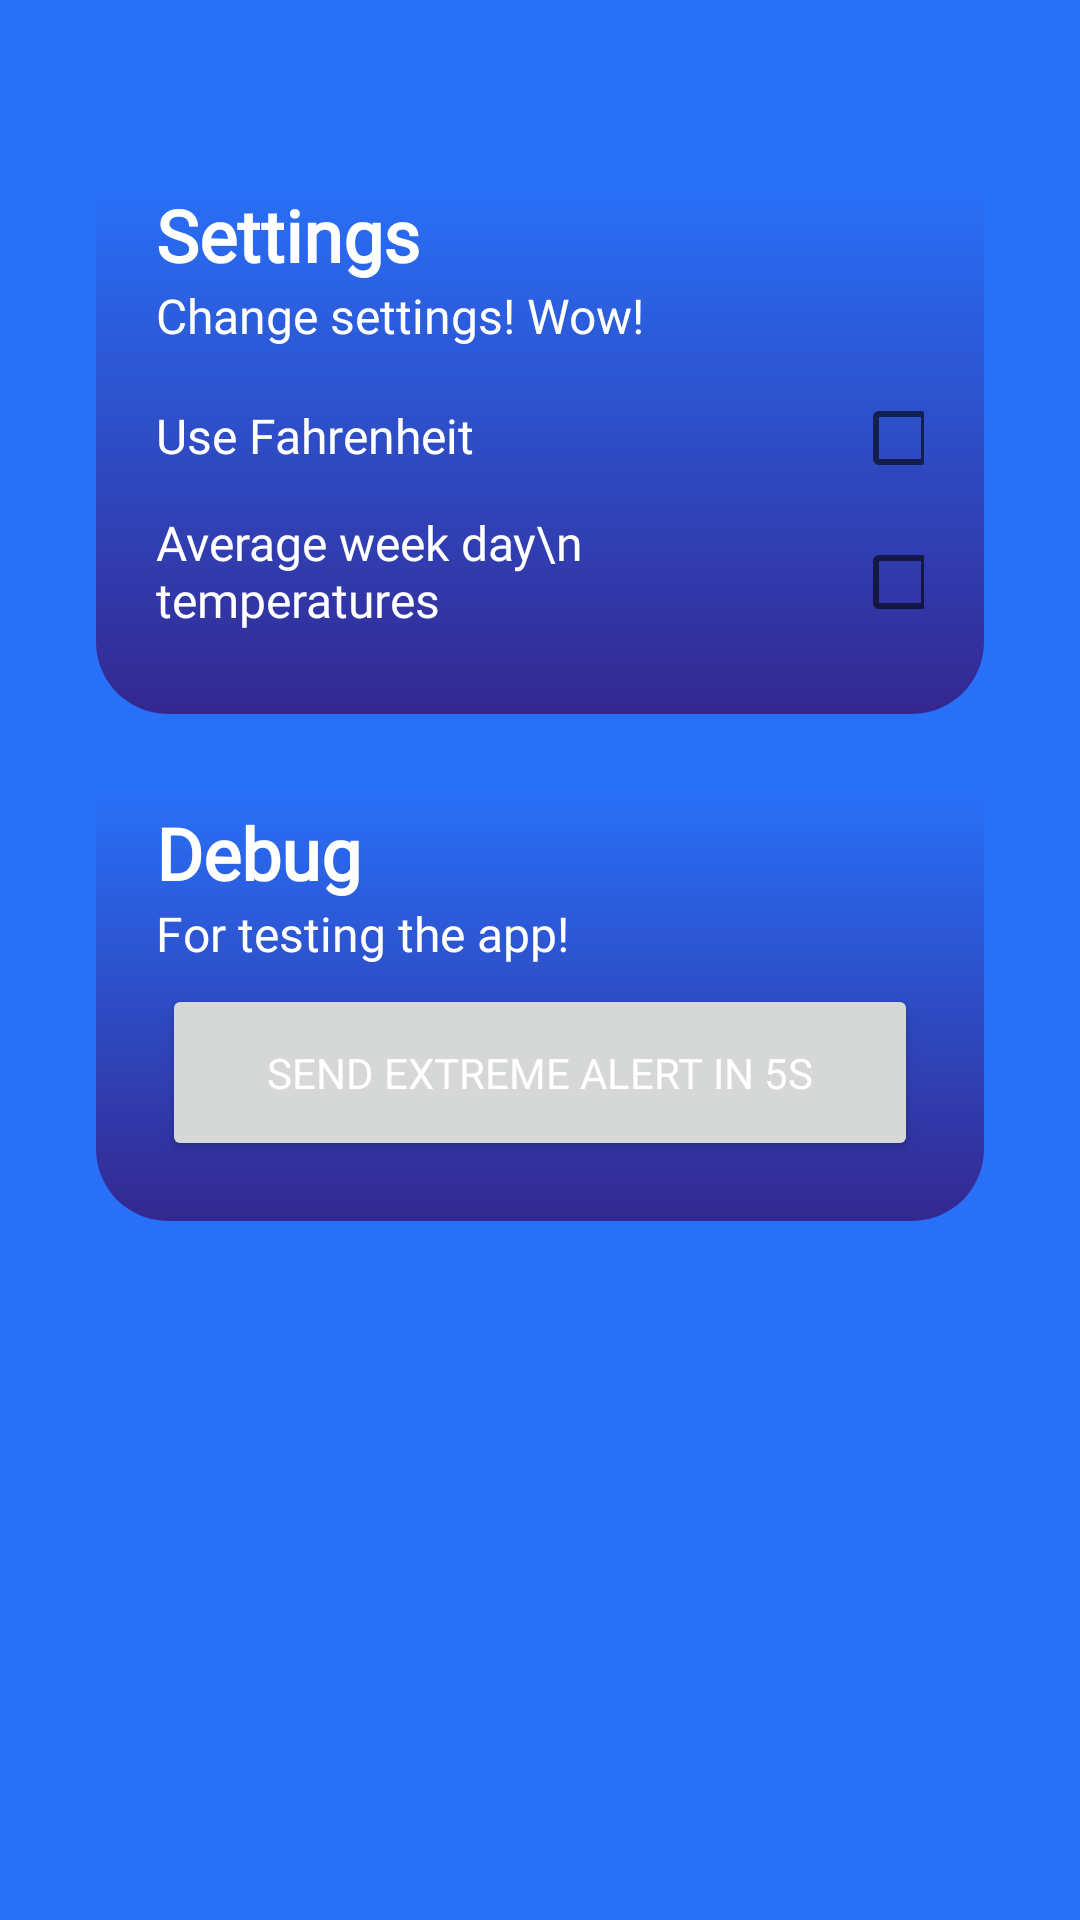

Write the Android layout XML for this screen, with the resource values it uses.
<!-- AndroidManifest.xml: application theme Theme.TaPPWeatherAppUNIWA -->
<!-- res/layout/fragment_settings.xml -->
<?xml version="1.0" encoding="utf-8"?>
<LinearLayout xmlns:android="http://schemas.android.com/apk/res/android"
    android:layout_width="match_parent"
    android:layout_height="match_parent"
    android:gravity="top"
    android:orientation="vertical"
    android:padding="32dp"
    android:background="@drawable/main_bg"
    >

    <LinearLayout
        android:layout_width="match_parent"
        android:layout_height="wrap_content"
        android:layout_marginTop="10dp"
        android:background="@drawable/gradient_bg"
        android:orientation="vertical"
        android:padding="20dp">

        <TextView
            android:id="@+id/textView"
            android:layout_width="match_parent"
            android:layout_height="wrap_content"
            android:layout_gravity="left"
            android:fontFamily="@font/amiko"
            android:text="Settings"
            android:textSize="24sp"
            android:textStyle="bold" />

        <TextView
            android:layout_width="match_parent"
            android:layout_height="wrap_content"
            android:layout_gravity="left"
            android:layout_marginBottom="6dp"
            android:fontFamily="@font/amiko"
            android:text="Change settings! Wow!"
            android:textSize="16sp" />

        <LinearLayout
            android:layout_width="match_parent"
            android:layout_height="match_parent"
            android:orientation="horizontal">

            <TextView
                android:id="@+id/textView2"
                android:layout_width="match_parent"
                android:layout_height="wrap_content"
                android:layout_weight="1"
                android:fontFamily="@font/amiko"
                android:text="Use Fahrenheit"
                android:textSize="16sp" />

            <CheckBox
                android:id="@+id/checkBoxFar"
                android:layout_width="wrap_content"
                android:layout_height="wrap_content"
                android:layout_weight="1" />

        </LinearLayout>

        <LinearLayout
            android:layout_width="match_parent"
            android:layout_height="match_parent"
            android:orientation="horizontal">

            <TextView
                android:id="@+id/textView4"
                android:layout_width="match_parent"
                android:layout_height="match_parent"
                android:layout_weight="1"
                android:fontFamily="@font/amiko"
                android:text="Average week day\n temperatures"
                android:textSize="16sp" />

            <CheckBox
                android:id="@+id/checkBoxAvg"
                android:layout_width="wrap_content"
                android:layout_height="wrap_content"
                android:layout_weight="1" />

        </LinearLayout>

    </LinearLayout>

    <LinearLayout
        android:layout_width="match_parent"
        android:layout_height="wrap_content"
        android:layout_marginTop="10dp"
        android:background="@drawable/gradient_bg"
        android:orientation="vertical"
        android:padding="20dp">

        <TextView
            android:id="@+id/textView1"
            android:layout_width="match_parent"
            android:layout_height="wrap_content"
            android:layout_gravity="left"
            android:fontFamily="@font/amiko"
            android:text="Debug"
            android:textSize="24sp"
            android:textStyle="bold" />

        <TextView
            android:layout_width="match_parent"
            android:layout_height="wrap_content"
            android:layout_gravity="left"
            android:layout_marginBottom="6dp"
            android:fontFamily="@font/amiko"
            android:text="For testing the app!"
            android:textSize="16sp" />

        <Button
            android:id="@+id/btnAlert"
            android:layout_width="match_parent"
            android:layout_height="59dp"
            android:layout_marginHorizontal="2dp"
            android:layout_marginVertical="0dp"
            android:fontFamily="@font/amiko"
            android:paddingVertical="0dp"
            android:text="Send Extreme alert in 5s" />

    </LinearLayout>

</LinearLayout>
<!-- resources referenced by this layout -->
<resources>
  <!-- drawable gradient_bg (drawable) -->
  <shape xmlns:android="http://schemas.android.com/apk/res/android">
  
      <gradient
          android:startColor="@color/gradient_bottom"
          android:centerColor="@color/gradient_top"
          android:endColor="@color/gradient_top"
          android:angle="90"
          android:centerY="0.9"/>
  
      <corners android:radius="24dp" />
  
  </shape>
  <!-- drawable main_bg (drawable) -->
  <shape xmlns:android="http://schemas.android.com/apk/res/android">
  
      <gradient
          android:startColor="@color/gradient_top"
          android:endColor="@color/gradient_top"
          android:angle="90"/>
  
  </shape>
  <style name="Theme.TaPPWeatherAppUNIWA" parent="Theme.MaterialComponents.DayNight.DarkActionBar">
          
          <item name="colorPrimary">@color/purple_500</item>
          <item name="colorPrimaryVariant">@color/purple_700</item>
          <item name="colorOnPrimary">@color/white</item>
          
          <item name="colorSecondary">@color/teal_200</item>
          <item name="colorSecondaryVariant">@color/teal_700</item>
          <item name="colorOnSecondary">@color/black</item>
          
          <item name="android:statusBarColor">?attr/colorPrimaryVariant</item>
          
          <item name="android:textColor">#FFFFFF</item>
      </style>
  <color name="gradient_bottom">#342790</color>
  <color name="gradient_top">#2870F8</color>
  <color name="purple_500">#231B47</color>
  <color name="purple_700">#FF3700B3</color>
  <color name="white">#FFFFFFFF</color>
  <color name="teal_200">#BA85FA</color>
  <color name="teal_700">#3700B2</color>
  <color name="black">#FF000000</color>
</resources>
